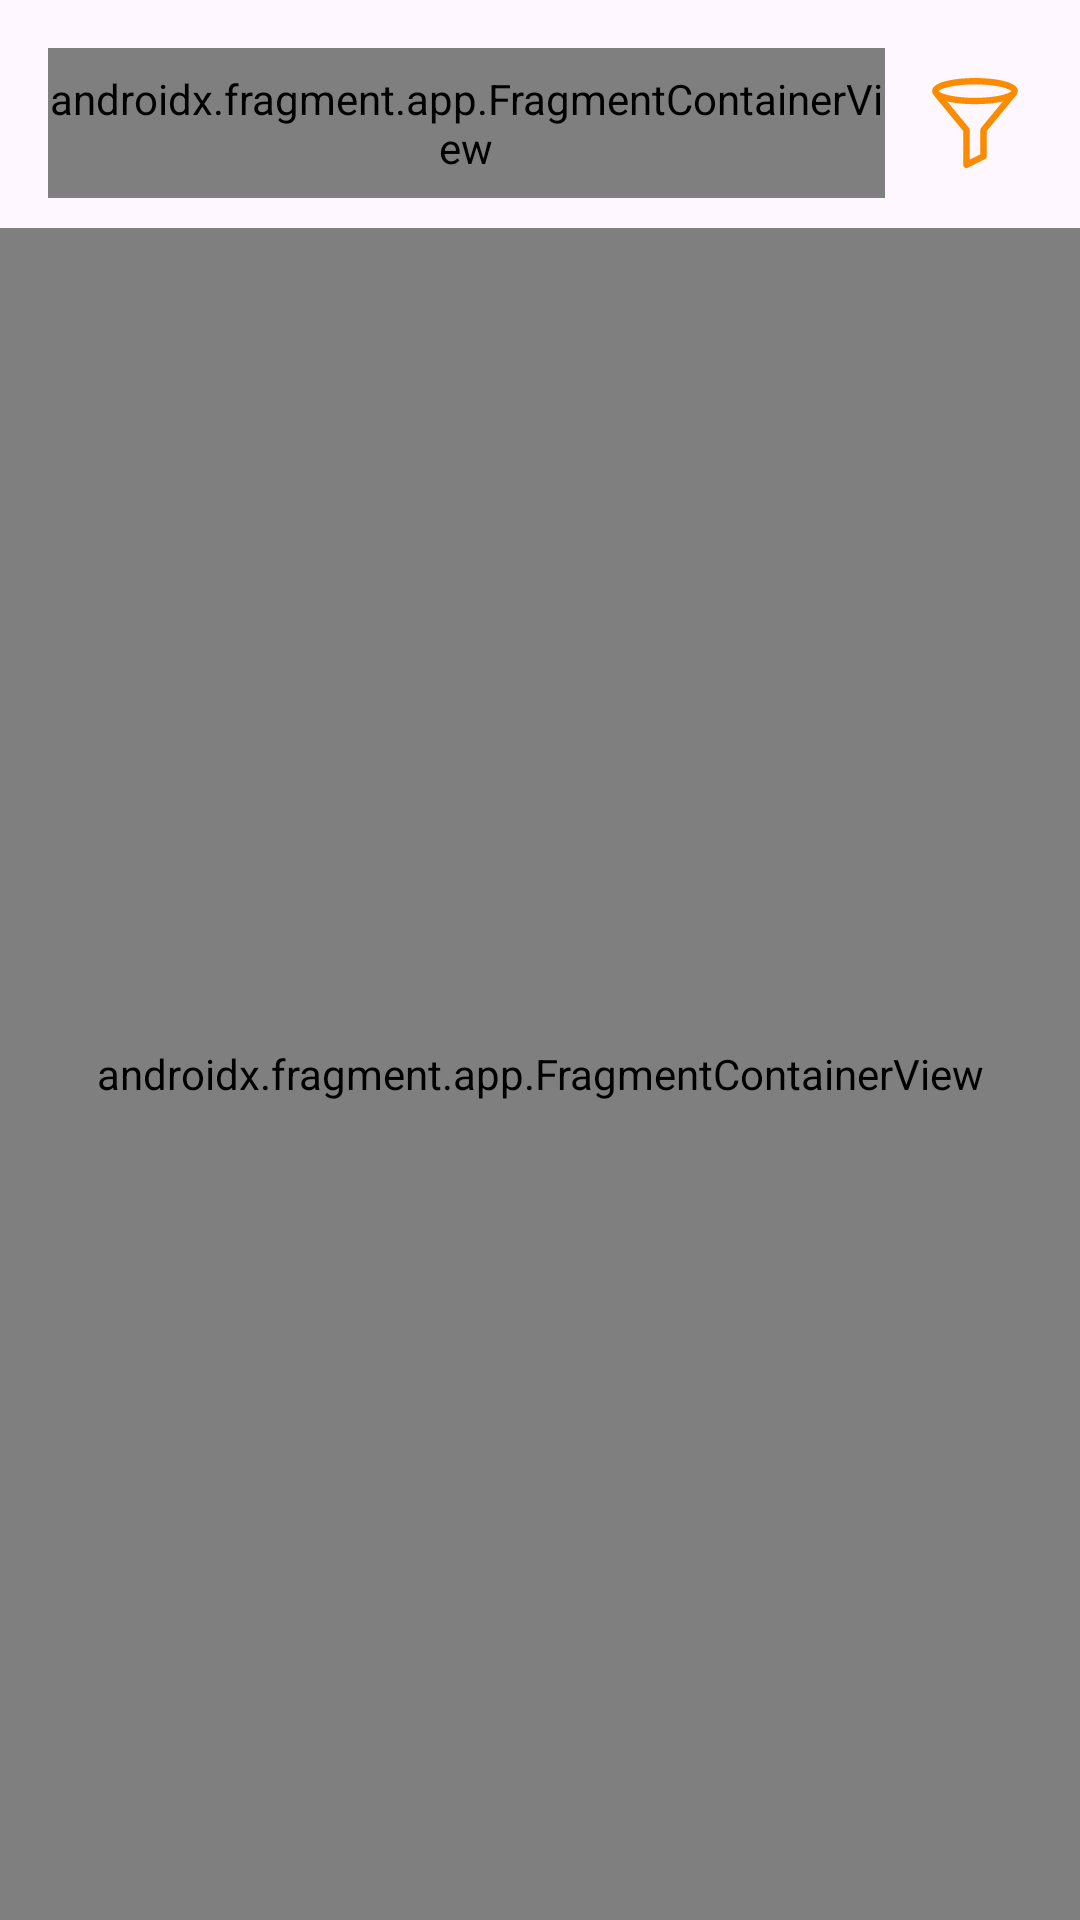

The Android layout XML behind this screen, and the referenced resources:
<!-- AndroidManifest.xml: application theme Theme.PaidSub -->
<!-- res/layout/fragment_home.xml -->
<?xml version="1.0" encoding="utf-8"?>
    <LinearLayout
        xmlns:android="http://schemas.android.com/apk/res/android"
        xmlns:app="http://schemas.android.com/apk/res-auto"
        android:layout_width="match_parent"
        android:layout_height="match_parent"
        android:orientation="vertical">
        
        <RelativeLayout
            android:layout_width="match_parent"
            android:layout_height="match_parent">

            
            <androidx.fragment.app.FragmentContainerView
                android:id="@+id/autocomplete_fragment"
                android:name="com.google.android.libraries.places.widget.AutocompleteSupportFragment"
                android:layout_width="0dp"
                android:layout_height="50dp"
                android:layout_marginTop="16dp"
                android:layout_marginStart="16dp"
                android:layout_toStartOf="@id/filterIcon"
                android:layout_alignParentStart="true"
                android:layout_alignParentTop="true"
                android:background="@drawable/custom_edittext" />

            
            <ImageView
                android:id="@+id/filterIcon"
                android:layout_width="50dp"
                android:layout_height="50dp"
                android:layout_marginEnd="10dp"
                android:padding="10dp"
                android:layout_marginStart="5dp"
                android:src="@drawable/ic_filter"
                android:layout_alignTop="@id/autocomplete_fragment"
                android:layout_alignParentEnd="true"
                android:layout_alignBottom="@id/autocomplete_fragment"
                android:contentDescription="@string/filter_icon"/>

            
            <androidx.fragment.app.FragmentContainerView
                android:id="@+id/map"
                android:name="com.google.android.gms.maps.SupportMapFragment"
                android:layout_width="match_parent"
                android:layout_height="match_parent"
                android:layout_below="@id/autocomplete_fragment"
                android:layout_marginTop="10dp" />

            <Button
                android:id="@+id/btnStopNavigation"
                android:layout_width="wrap_content"
                android:layout_height="wrap_content"
                android:text="Stop Navigation"
                android:visibility="gone"
                android:background="@color/red"
                android:textColor="@color/white"/>


        </RelativeLayout>
    </LinearLayout>
<!-- resources referenced by this layout -->
<resources>
  <color name="red">#FF0000</color>
  <color name="white">#FFFFFFFF</color>
  <!-- drawable custom_edittext (drawable) -->
  <?xml version="1.0" encoding="utf-8"?>
  <shape xmlns:android="http://schemas.android.com/apk/res/android"
      android:shape="rectangle">
      <solid android:color="#FFFFFF" />
      <stroke
          android:width="2dp"
          android:color="@color/lavender"/>
  
      <corners
          android:radius="30dp"/>
  
  </shape>
  <!-- drawable ic_filter (drawable) -->
  <vector xmlns:android="http://schemas.android.com/apk/res/android"
      android:width="20dp"
      android:height="20dp"
      android:viewportWidth="210.68"
      android:viewportHeight="210.68">
      <path
          android:fillColor="@color/dark_orange"
          android:pathData="M205.613,30.693c0,-10.405 -10.746,-18.149 -32.854,-23.676C154.659,2.492 130.716,0 105.34,0C79.965,0 56.021,2.492 37.921,7.017C15.813,12.544 5.066,20.288 5.066,30.693c0,3.85 1.476,7.335 4.45,10.479l68.245,82.777v79.23c0,2.595 1.341,5.005 3.546,6.373c1.207,0.749 2.578,1.127 3.954,1.127c1.138,0 2.278,-0.259 3.331,-0.78l40.075,-19.863c2.55,-1.264 4.165,-3.863 4.169,-6.71l0.077,-59.372l68.254,-82.787C204.139,38.024 205.613,34.542 205.613,30.693zM44.94,20.767C61.467,17.048 82.917,15 105.34,15s43.874,2.048 60.399,5.767c18.25,4.107 23.38,8.521 24.607,9.926c-1.228,1.405 -6.357,5.819 -24.607,9.926c-16.525,3.719 -37.977,5.767 -60.399,5.767S61.467,44.338 44.94,40.62c-18.249,-4.107 -23.38,-8.521 -24.607,-9.926C21.56,29.288 26.691,24.874 44.94,20.767zM119.631,116.486c-1.105,1.341 -1.711,3.023 -1.713,4.761l-0.075,57.413l-25.081,12.432v-69.835c0,-1.741 -0.605,-3.428 -1.713,-4.771L40.306,54.938C58.1,59.1 81.058,61.387 105.34,61.387c24.283,0 47.24,-2.287 65.034,-6.449L119.631,116.486z" />
  </vector>
  <string name="filter_icon">Filter Icon</string>
  <style name="Theme.PaidSub" parent="Base.Theme.PaidSub" />
  <color name="lavender">#8c67b1</color>
  <color name="dark_orange">#FB8C00</color>
  <style name="Base.Theme.PaidSub" parent="Theme.Material3.DayNight.NoActionBar">
          
          
      </style>
</resources>
